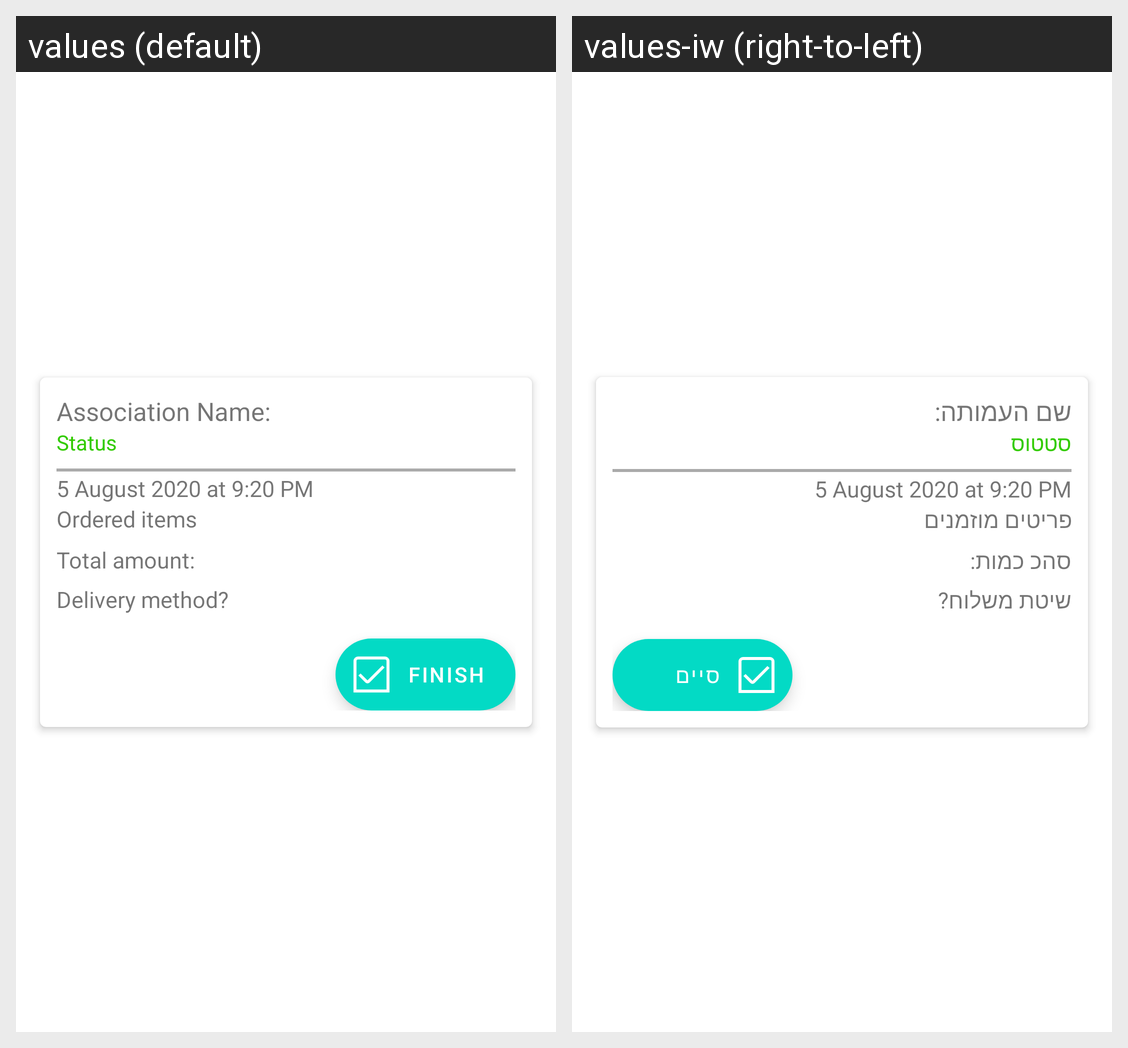

Strings drawn on this Android screen and how each of the app's shown locales translates them:
Android screen res/layout/horisontal_order_item.xml rendered under 2 locales, left to right: values (default), values-iw (right-to-left). Device: Nexus 5 (rendered at 1080×1920; each locale shown at half size, 540×960, under a caption strip naming it); theme Theme.MiniApp_Restaurant.
Strings drawn on this screen, with the default value and each locale's value (text and hints the layout hard-codes, and strings that could not be matched under every locale, appear in the picture but are not listed):

association_name
  values: Association Name:
  values-iw: שם העמותה:

status
  values: Status
  values-iw: סטטוס

ordered_items
  values: Ordered items
  values-iw: פריטים מוזמנים

total_amount
  values: Total amount:
  values-iw: סהכ כמות:

who_carries
  values: Delivery method?
  values-iw: שיטת משלוח?

finish
  values: Finish
  values-iw: סיים
